Labelled photos from "processed", an image-classification folder in Dealtors/mlops-cv-project. The possible labels are: food, non food.

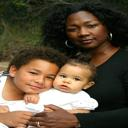
Label: non food

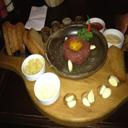
Label: food

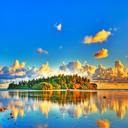
Label: non food

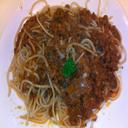
Label: food

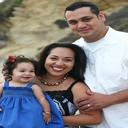
Label: non food

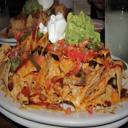
Label: food
